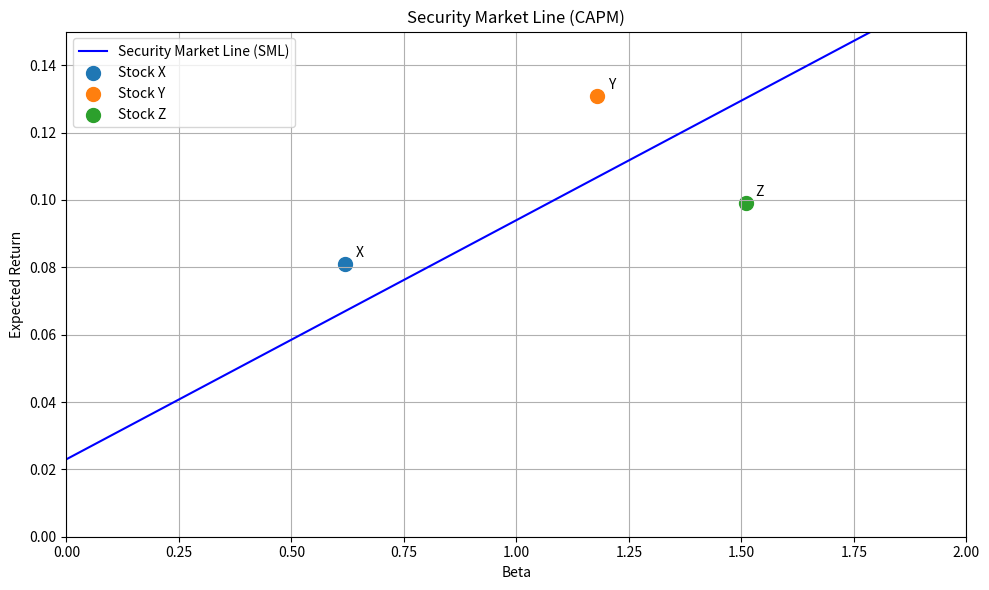

Recreate this plot in Python.
import numpy as np
import matplotlib.pyplot as plt
import os

# 课程计算约定参数
risk_free_rate = 0.023  # 无风险利率 2.3%
market_return = 0.094   # 市场期望收益 9.4%

# 证券市场线 (SML) 的斜率计算
sml_slope = market_return - risk_free_rate

# beta=1.27 处的 CAPM 期望收益
beta_target = 1.27
expected_return_at_beta_127 = risk_free_rate + beta_target * sml_slope

# 生成 beta 从 0 到 2 的 SML 数据点
betas = np.linspace(0, 2, 100)
sml_returns = risk_free_rate + betas * sml_slope

# 股票数据
stocks = {
    'X': {'beta': 0.62, 'return': 0.081},
    'Y': {'beta': 1.18, 'return': 0.131},
    'Z': {'beta': 1.51, 'return': 0.099}
}

# 绘图
plt.figure(figsize=(10, 6))
plt.plot(betas, sml_returns, label='Security Market Line (SML)', color='blue')

# 绘制股票点
for stock, data in stocks.items():
    plt.scatter(data['beta'], data['return'], label=f'Stock {stock}', s=100)
    plt.annotate(stock, (data['beta'], data['return']),
                 textcoords="offset points", xytext=(10,5), ha='center')

# 图形设置
plt.title('Security Market Line (CAPM)')
plt.xlabel('Beta')
plt.ylabel('Expected Return')
plt.xlim(0, 2)
plt.ylim(0, 0.15)
plt.grid(True)
plt.legend()
plt.tight_layout()

# 保存图形
figure_path = 'sml_plot.png'
plt.savefig(figure_path)
plt.close()

# 结果字典
result = {
    'sml_slope': sml_slope,
    'er_at_beta_127': expected_return_at_beta_127,
    'figure_path': os.path.abspath(figure_path)
}

# 输出结果（供课堂展示）
print(result)
